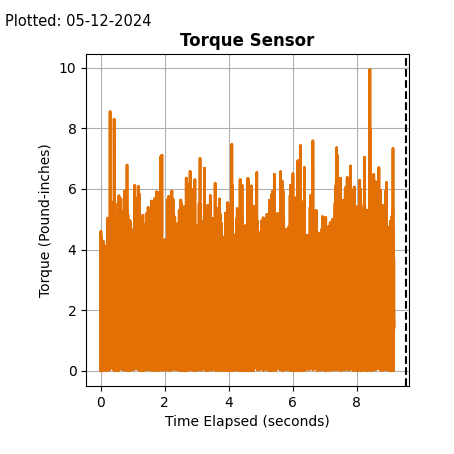

The table this chart was drawn from, first rows:
Timestamp (seconds), Torque [Pound-inches/Raw]
0.006, 0.1649
0.006, 1.106
0.006, 0.08483
0.006, 0.3064
0.006, 0.5241
0.006, 2.639
0.006, 1.197
0.006, 0.7803
0.006, 0.4946
0.006, 0.1263
0.006, 0.461
0.006, 0.61
0.006, 2.933
0.006, 1.112
0.006, 0.149
0.006, 1.72
0.006, 1.51
0.006, 0.04233
0.006, 0.8104
0.006, 1.236
0.006, 0.5991
0.006, 1.299
0.006, 0.4332
0.006, 1.252
0.006, 0.252
0.006, 0.2507
0.006, 1.125
0.006, 0.2794
0.006, 1.69
0.006, 0.5368
0.006, 0.668
0.006, 2.762
0.006, 2.188
0.006, 1.281
0.006, 1.22
0.006, 1.538
0.006, 0.4683
0.006, 0.4637
0.006, 0.484
0.006, 2.551
0.006, 0.9429
0.006, 0.3659
0.006, 1.131
0.006, 0.6552
0.006, 0.04039
0.006, 0.001327
0.006, 2.039
0.006, 1.365
0.006, 2.977
0.006, 0.6832
0.006, 0.6622
0.006, 1.642
0.006, 2.155
0.006, 0.4004
0.006, 0.4331
0.006, 0.05709
0.006, 1.82
0.006, 0.9356
0.006, 0.2505
0.006, 0.9619
... 16,490 more rows
